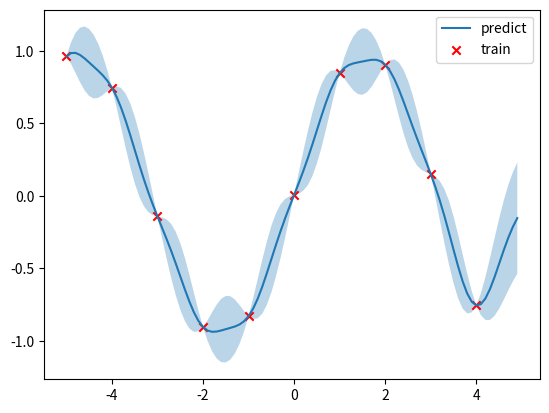

Source code (Python):
import numpy as np
import matplotlib.pyplot as plt
from scipy.optimize import minimize

class GPR(object):
    def __init__(self):
        self.is_fit = False
        self.train_x,self.train_y = None,None
        self.params = {"l":0.5,"sigma_f":0.2}
    
    def fit(self,train_x,train_y,optimize = False):
        # store train data
        self.train_x,self.train_y = np.array(train_x),np.array(train_y)
        self.is_fit=True

        # hyper parameters optimization
        def negative_log_likelihood_loss(params):
            self.params["l"], self.params["sigma_f"] = params[0], params[1]
            Kyy = self.gaussian_kernel(self.train_x, self.train_x) + 1e-8 * np.eye(len(self.train_x))
            loss = 0.5 * self.train_y.T.dot(np.linalg.inv(Kyy)).dot(self.train_y) + 0.5 * np.linalg.slogdet(Kyy)[1] + 0.5 * len(self.train_x) * np.log(2 * np.pi)
            return loss.ravel()
        
        if optimize:
            res = minimize(negative_log_likelihood_loss, [self.params["l"], self.params["sigma_f"]],
                    bounds=((1e-4, 1e4), (1e-4, 1e4)),
                    method='L-BFGS-B')
            self.params["l"], self.params["sigma_f"] = res.x[0], res.x[1]

    def predict(self,test_x):
        # assert self.is_fit,"please fit first"
        test_x = np.array(test_x)
        kfy = self.gaussian_kernel(self.train_x,test_x)
        kyy = self.gaussian_kernel(test_x,test_x)
        kff = self.gaussian_kernel(self.train_x,self.train_x)
        # print(kff)
        kff_inv = np.linalg.inv(kff + 1e-8 * np.eye(len(self.train_x)))

        mu = kfy.T.dot(kff_inv).dot(self.train_y)
        cov = kyy-kfy.T.dot(kff_inv).dot(kfy)
        return mu,cov


    def gaussian_kernel(self,x1,x2):
        # print(x1)
        # print(x2)
        d = np.sum(x1**2,1).reshape(-1,1) + np.sum(x2**2,1) - 2*np.dot(x1,x2.T)
        return self.params['sigma_f']**2 * np.exp(-0.5/self.params['l']**2*d)

if __name__ == '__main__':
    def func(x):
        x = np.asarray(x)
        y = np.sin(x)+np.random.normal(0,0.01,size=x.shape)
        return y

    train_x = np.arange(-5,5,1).reshape(-1,1)
    train_y = func(train_x)

    test_x = np.arange(-5,5,0.1).reshape(-1,1)

    gpr = GPR()
    gpr.fit(train_x,train_y)
    mu,cov = gpr.predict(test_x)
    print(cov)
    test_y =  np.ravel(mu)
    uncertainty = 1.96 * np.sqrt(np.diag(cov))
    # print(uncertainty)
    plt.figure()
    plt.fill_between(np.ravel(test_x), test_y + uncertainty, test_y - uncertainty, alpha=0.3)
    plt.plot(test_x, test_y, label="predict")
    plt.scatter(train_x, train_y, label="train", c="red", marker="x")
    plt.legend()
    plt.show()